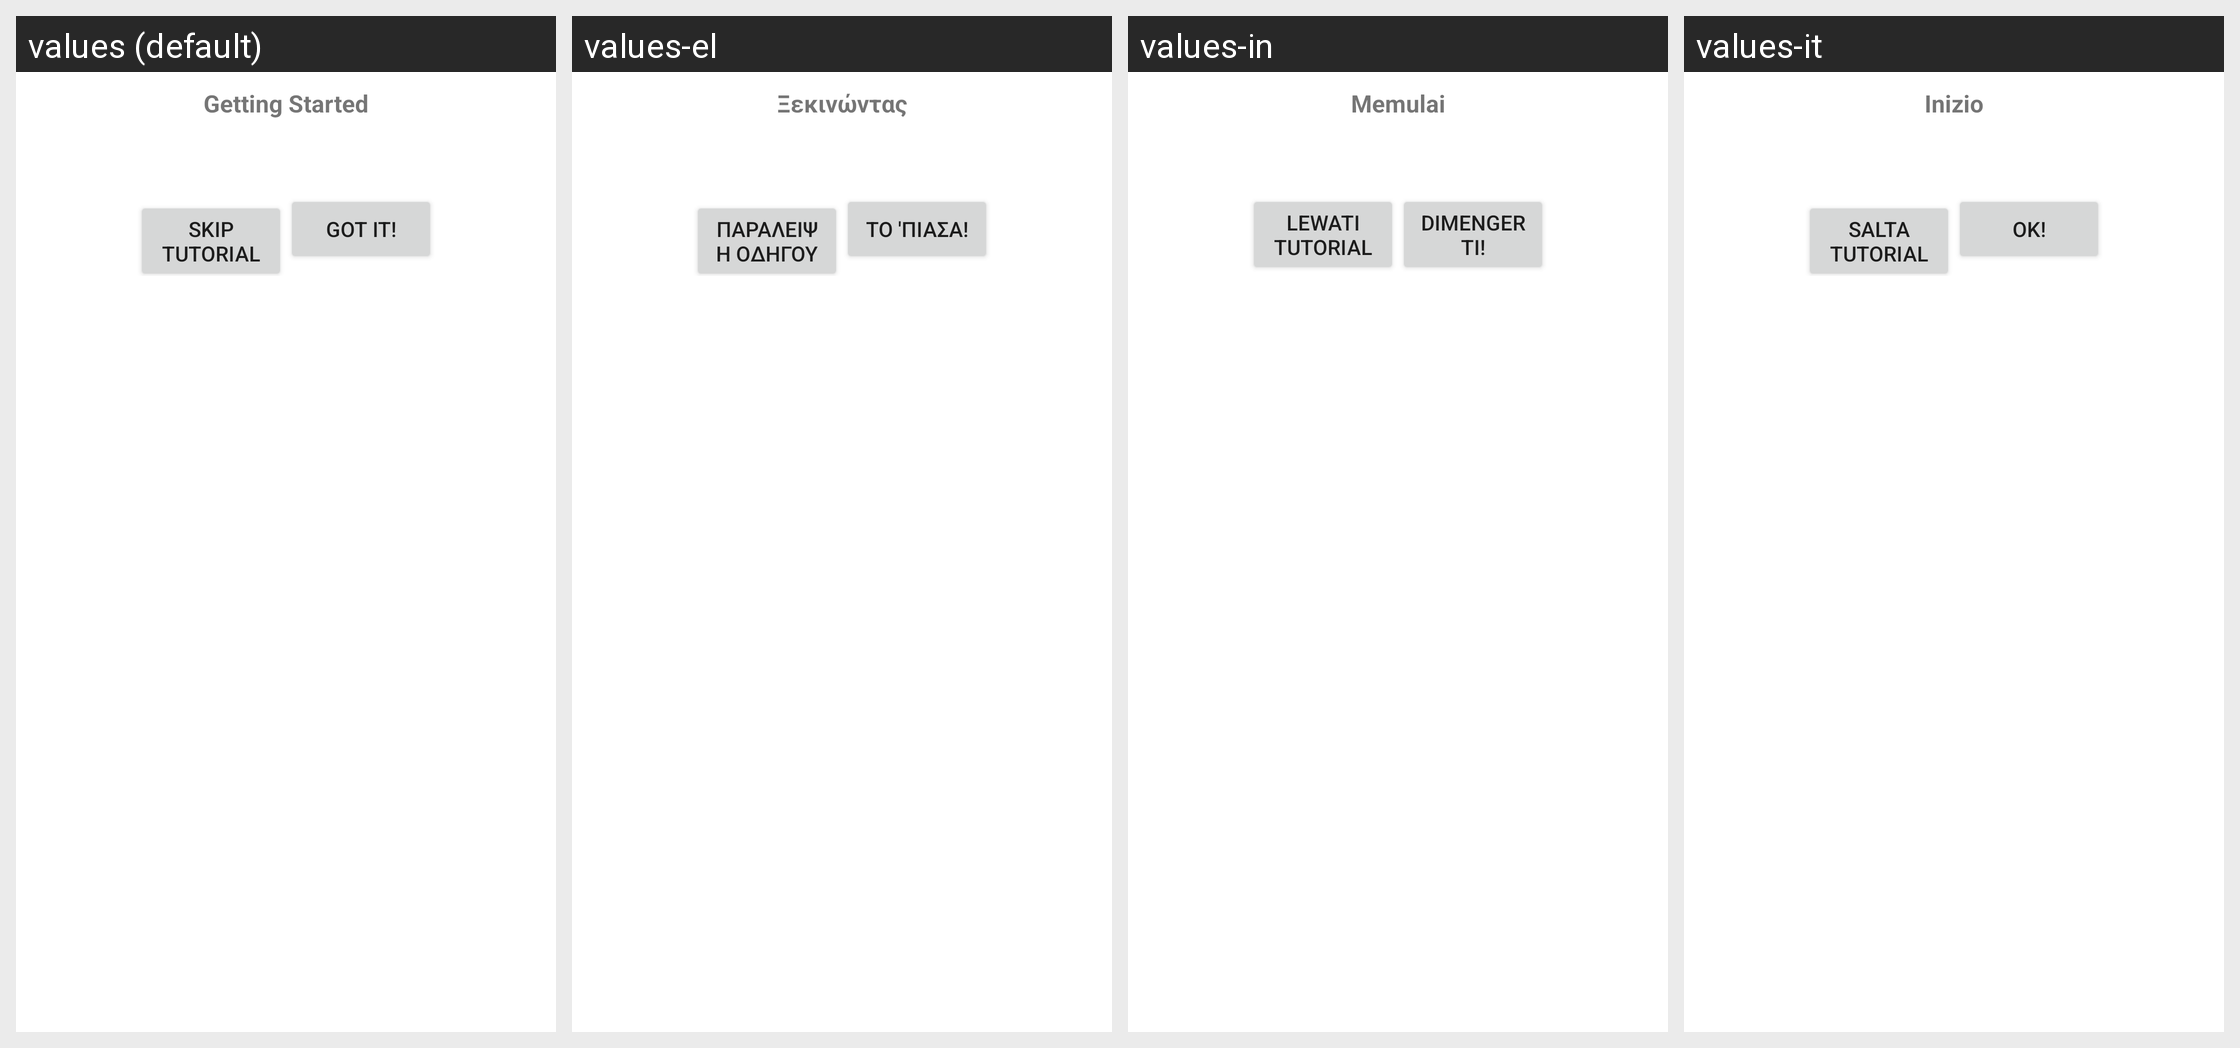

Strings drawn on this Android screen and how each of the app's shown locales translates them:
Android screen res/layout/fragment_tutorial.xml rendered under 4 locales, left to right: values (default), values-el, values-in, values-it. Device: Nexus 5 (rendered at 1080×1920; each locale shown at half size, 540×960, under a caption strip naming it); theme Theme.MaterialComponents.DayNight.NoActionBar.
Other locales in the repository, not shown: values-be, values-ca, values-de, values-de-rCH, values-eo, values-es, values-fr, values-hu, values-id, values-nl, values-pl, values-pt, values-ro, values-ru, values-sk, values-tr, values-uk.
Strings drawn on this screen, with the default value and each locale's value (text and hints the layout hard-codes, and strings that could not be matched under every locale, appear in the picture but are not listed):

tutorial
  values: Getting Started
  values-el: Ξεκινώντας
  values-in: Memulai
  values-it: Inizio

skip_tutorial
  values: Skip Tutorial
  values-el: Παράλειψη οδηγού
  values-in: Lewati Tutorial
  values-it: Salta tutorial

got_it
  values: Got It!
  values-el: Το 'πιασα!
  values-in: Dimengerti!
  values-it: Ok!
